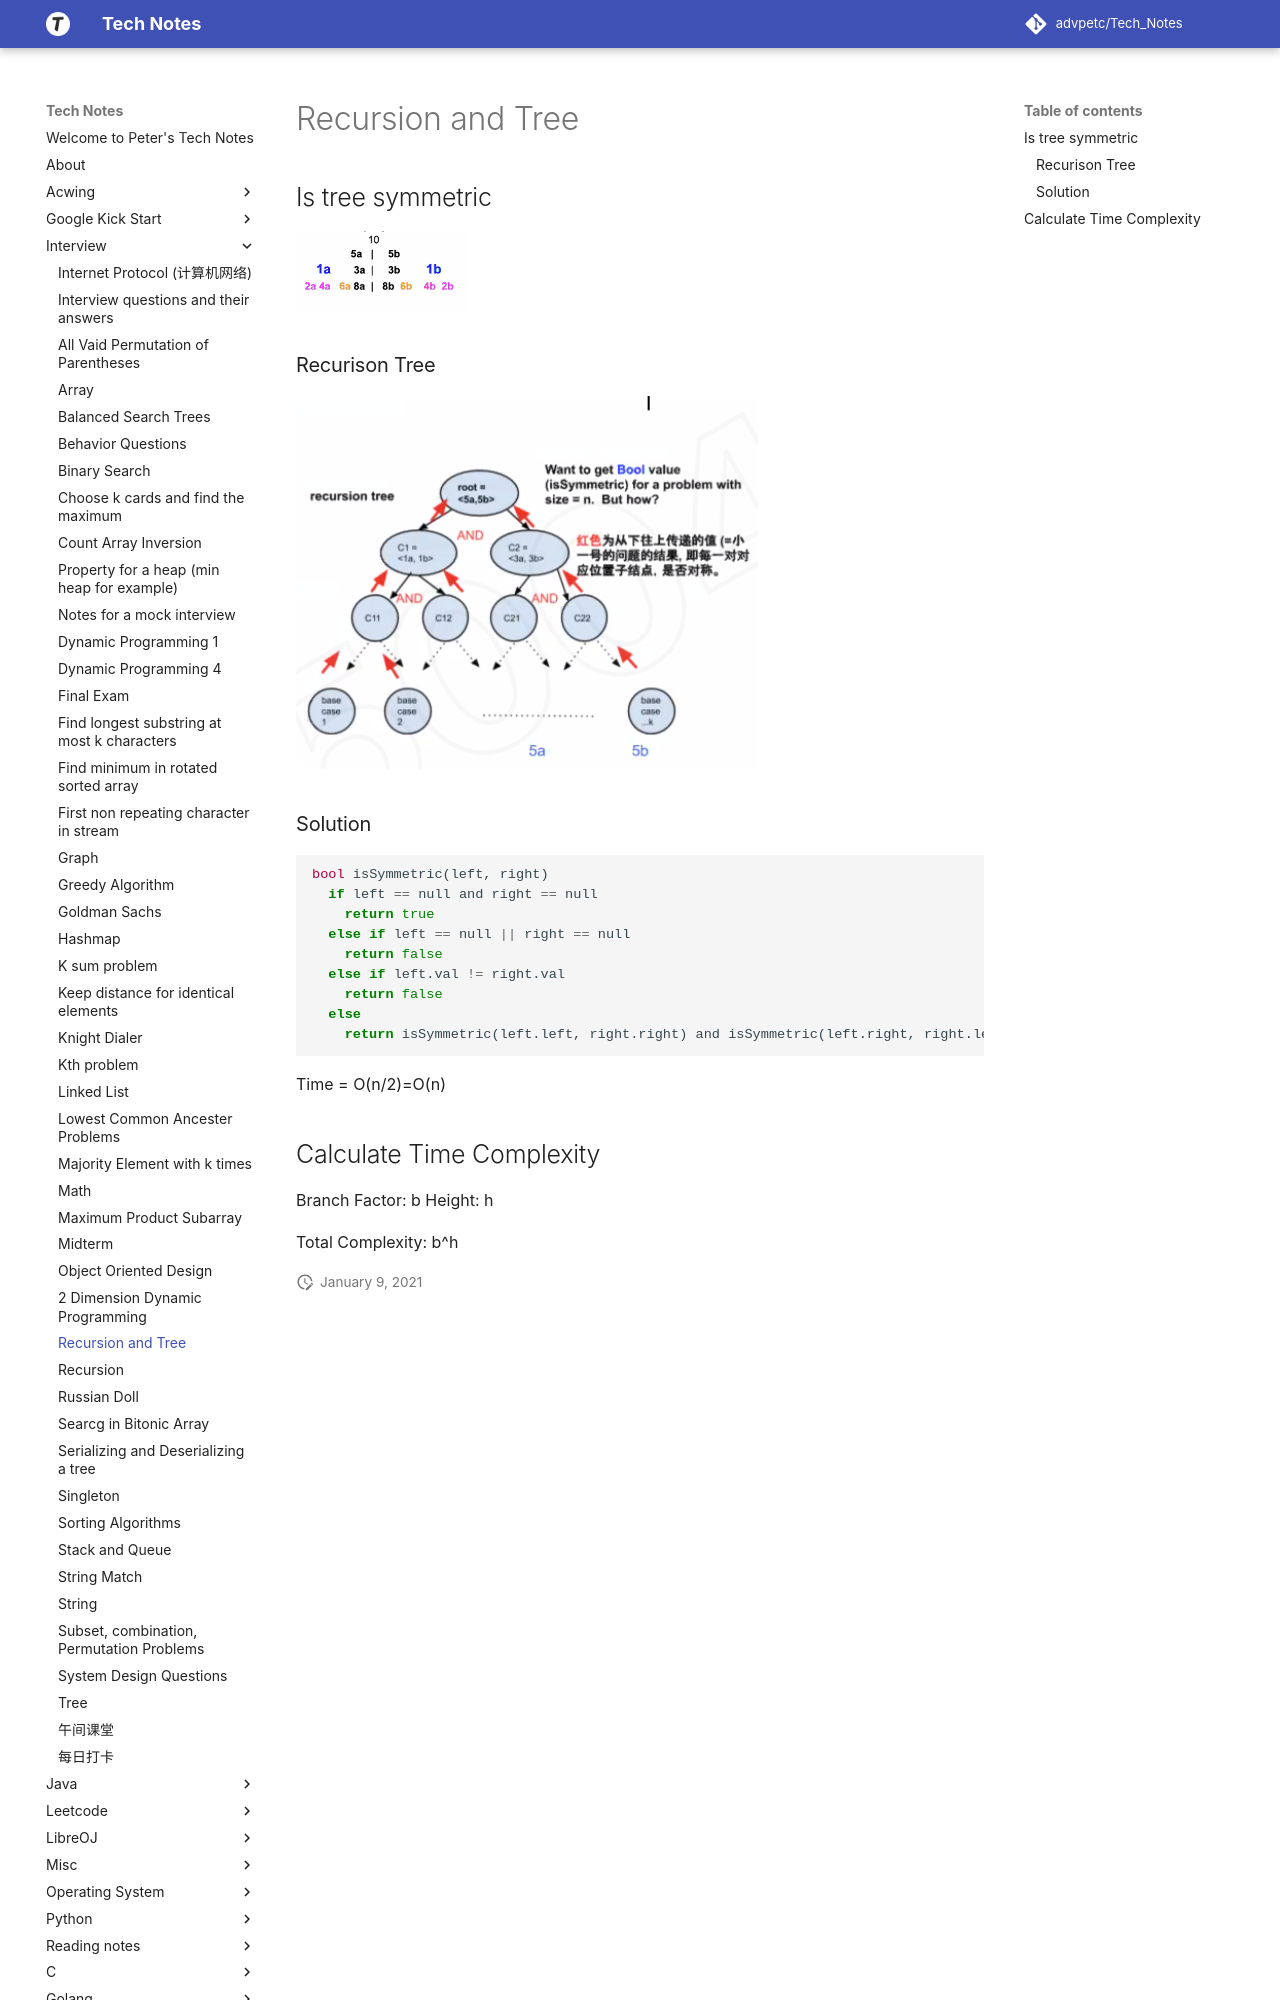

repository: advpetc/tech_notes · page: Interview/recursion-tree/index.html · generator: mkdocs

# Recursion and Tree

## Is tree symmetric

![Screen Shot 2020-05-12 at 3.31.27 PM.png](resources/30BFA1DEDAEC5089DDEDD12ED1EF379D.png)

### Recurison Tree

![Screen Shot 2020-05-12 at 3.32.11 PM.png](resources/696E8DE4BA0667EC6199D5EB8444EC61.png)

### Solution

```c
bool isSymmetric(left, right)
  if left == null and right == null
    return true
  else if left == null || right == null
    return false
  else if left.val != right.val
    return false
  else
    return isSymmetric(left.left, right.right) and isSymmetric(left.right, right.left)
```

Time = O(n/2)=O(n)
